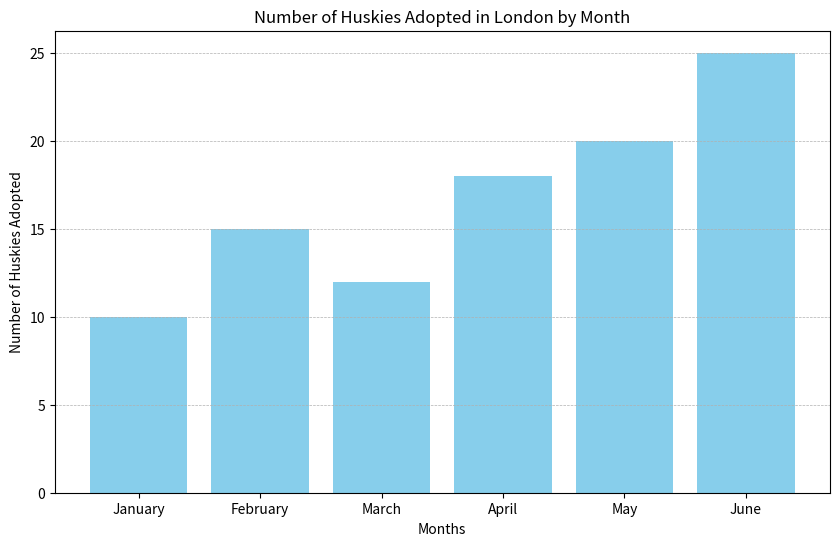

Source code (Python):
# filename: huskies_adoption_chart.py
import matplotlib.pyplot as plt

# Sample data
months = ['January', 'February', 'March', 'April', 'May', 'June']
huskies_adopted = [10, 15, 12, 18, 20, 25]

plt.figure(figsize=(10, 6))
plt.bar(months, huskies_adopted, color='skyblue')
plt.xlabel('Months')
plt.ylabel('Number of Huskies Adopted')
plt.title('Number of Huskies Adopted in London by Month')
plt.grid(axis='y', linestyle='--', linewidth=0.5)
plt.show()